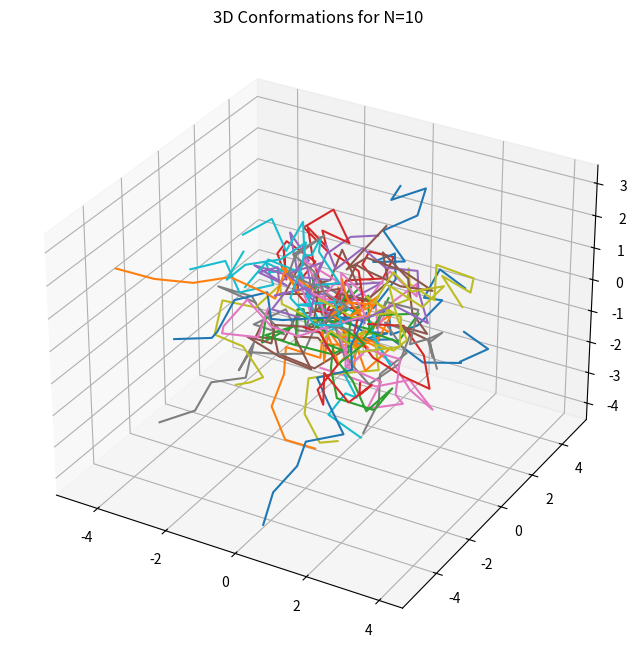
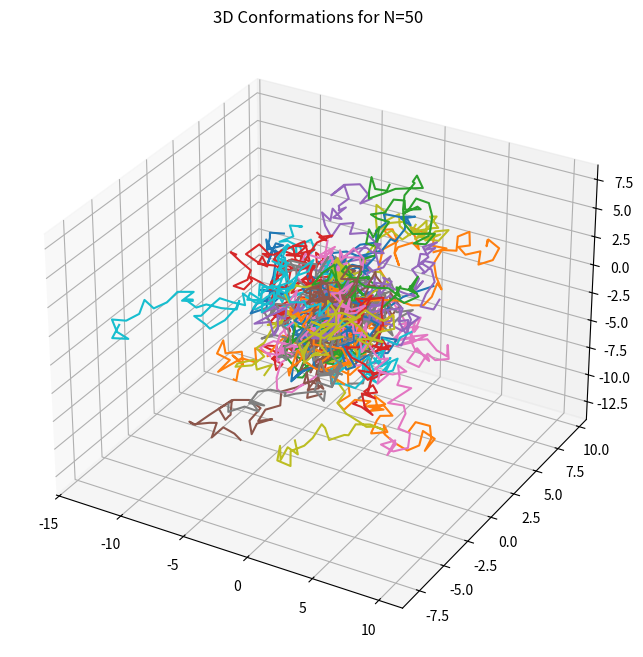
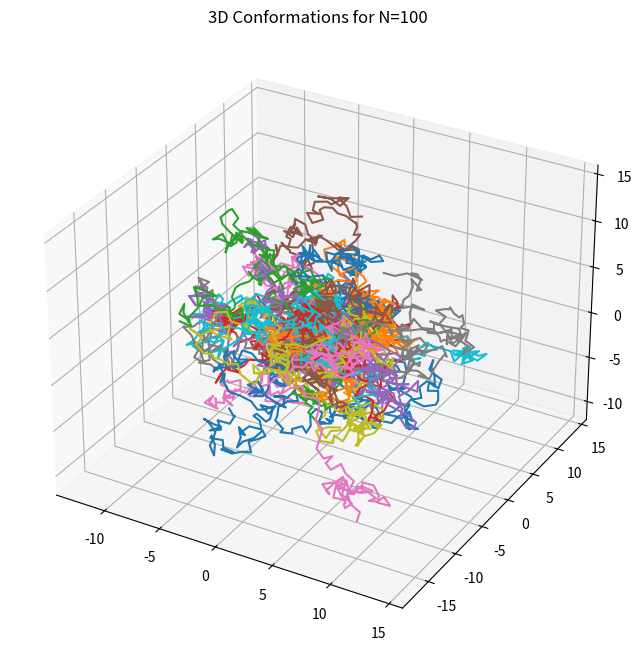
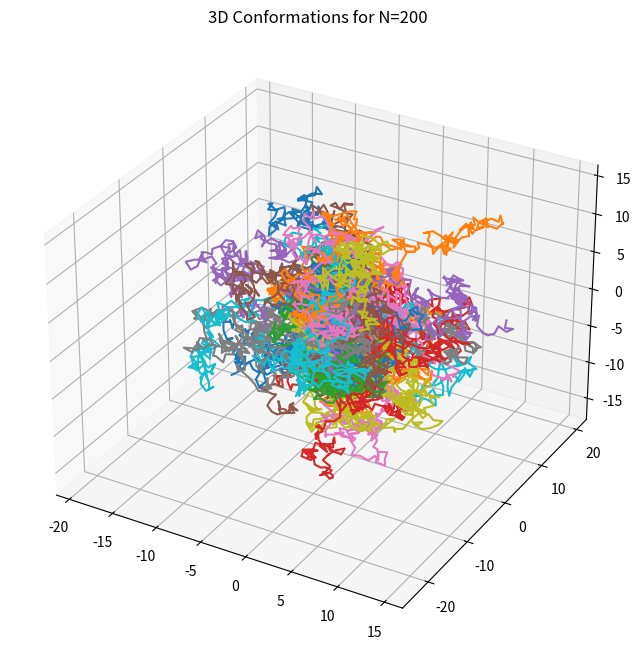
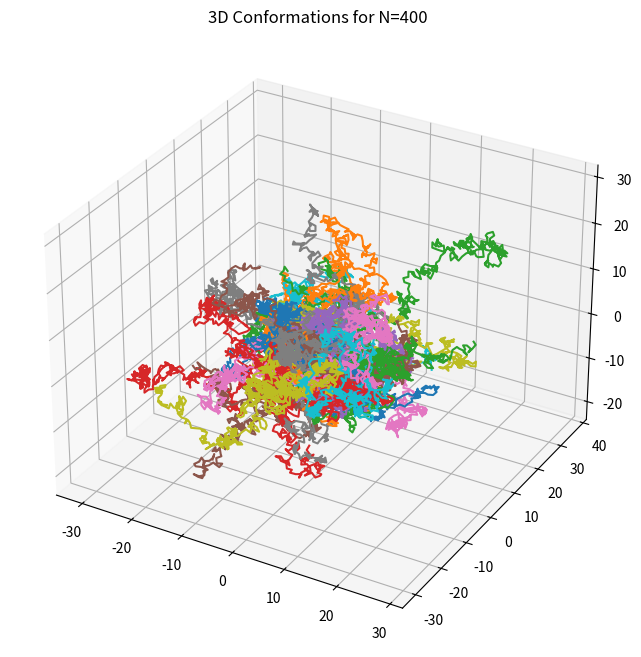
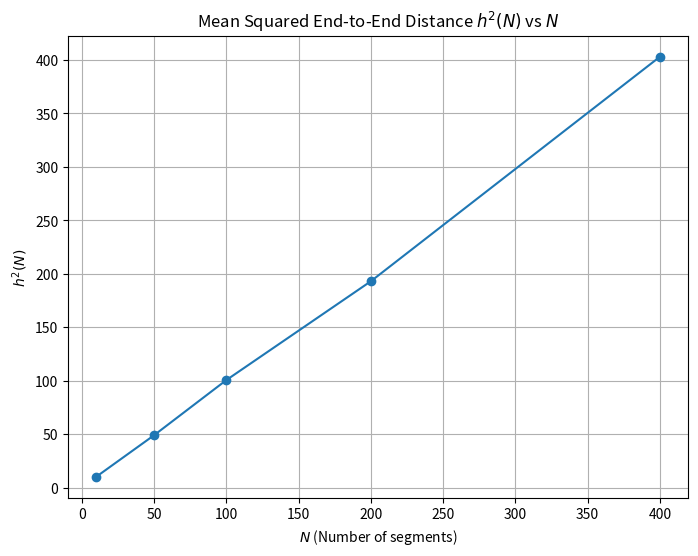

The script that saved these images, in order:
import numpy as np
import matplotlib.pyplot as plt
from mpl_toolkits.mplot3d import Axes3D
import random

def generate_unit_vector():
    phi = np.random.uniform(0, np.pi * 2)
    costheta = np.random.uniform(-1, 1)
    theta = np.arccos(costheta)  # Correct usage of arccos
    x = np.sin(theta) * np.cos(phi)
    y = np.sin(theta) * np.sin(phi)
    z = np.cos(theta)
    return np.array([x, y, z])

def generate_chain(N):
    segments = [generate_unit_vector() for _ in range(N)]
    positions = np.cumsum(segments, axis=0)
    return positions

def compute_h2(chains):
    return np.mean([np.dot(chain[-1], chain[-1]) for chain in chains])

def plot_chains(chains, N):
    fig = plt.figure(figsize=(10, 8))
    ax = fig.add_subplot(111, projection='3d')
    for chain in chains:
        ax.plot(chain[:, 0], chain[:, 1], chain[:, 2])
    plt.title(f'3D Conformations for N={N}')
    plt.savefig(f'Chain3D{N}.png')
    plt.close()

# Selection of N values
Ns = [10, 50, 100, 200, 400]
h2_values = []

for N in Ns:
    chains = [generate_chain(N) for _ in range(2000)]
    h2 = compute_h2(chains)
    h2_values.append(h2)
    
    # Plotting 50 randomly selected chains
    selected_chains = random.sample(chains, 50)
    plot_chains(selected_chains, N)

# Plotting h2 vs N
plt.figure(figsize=(8, 6))
plt.plot(Ns, h2_values, marker='o')
plt.title('Mean Squared End-to-End Distance $h^2(N)$ vs $N$')
plt.xlabel('$N$ (Number of segments)')
plt.ylabel('$h^2(N)$')
plt.grid(True)
plt.savefig('h2vsN.png')
plt.close()

# Estimating the scaling relationship v
v, _ = np.polyfit(np.log(Ns), np.log(h2_values), 1)
print(f"Estimated scaling exponent v: {v}")
